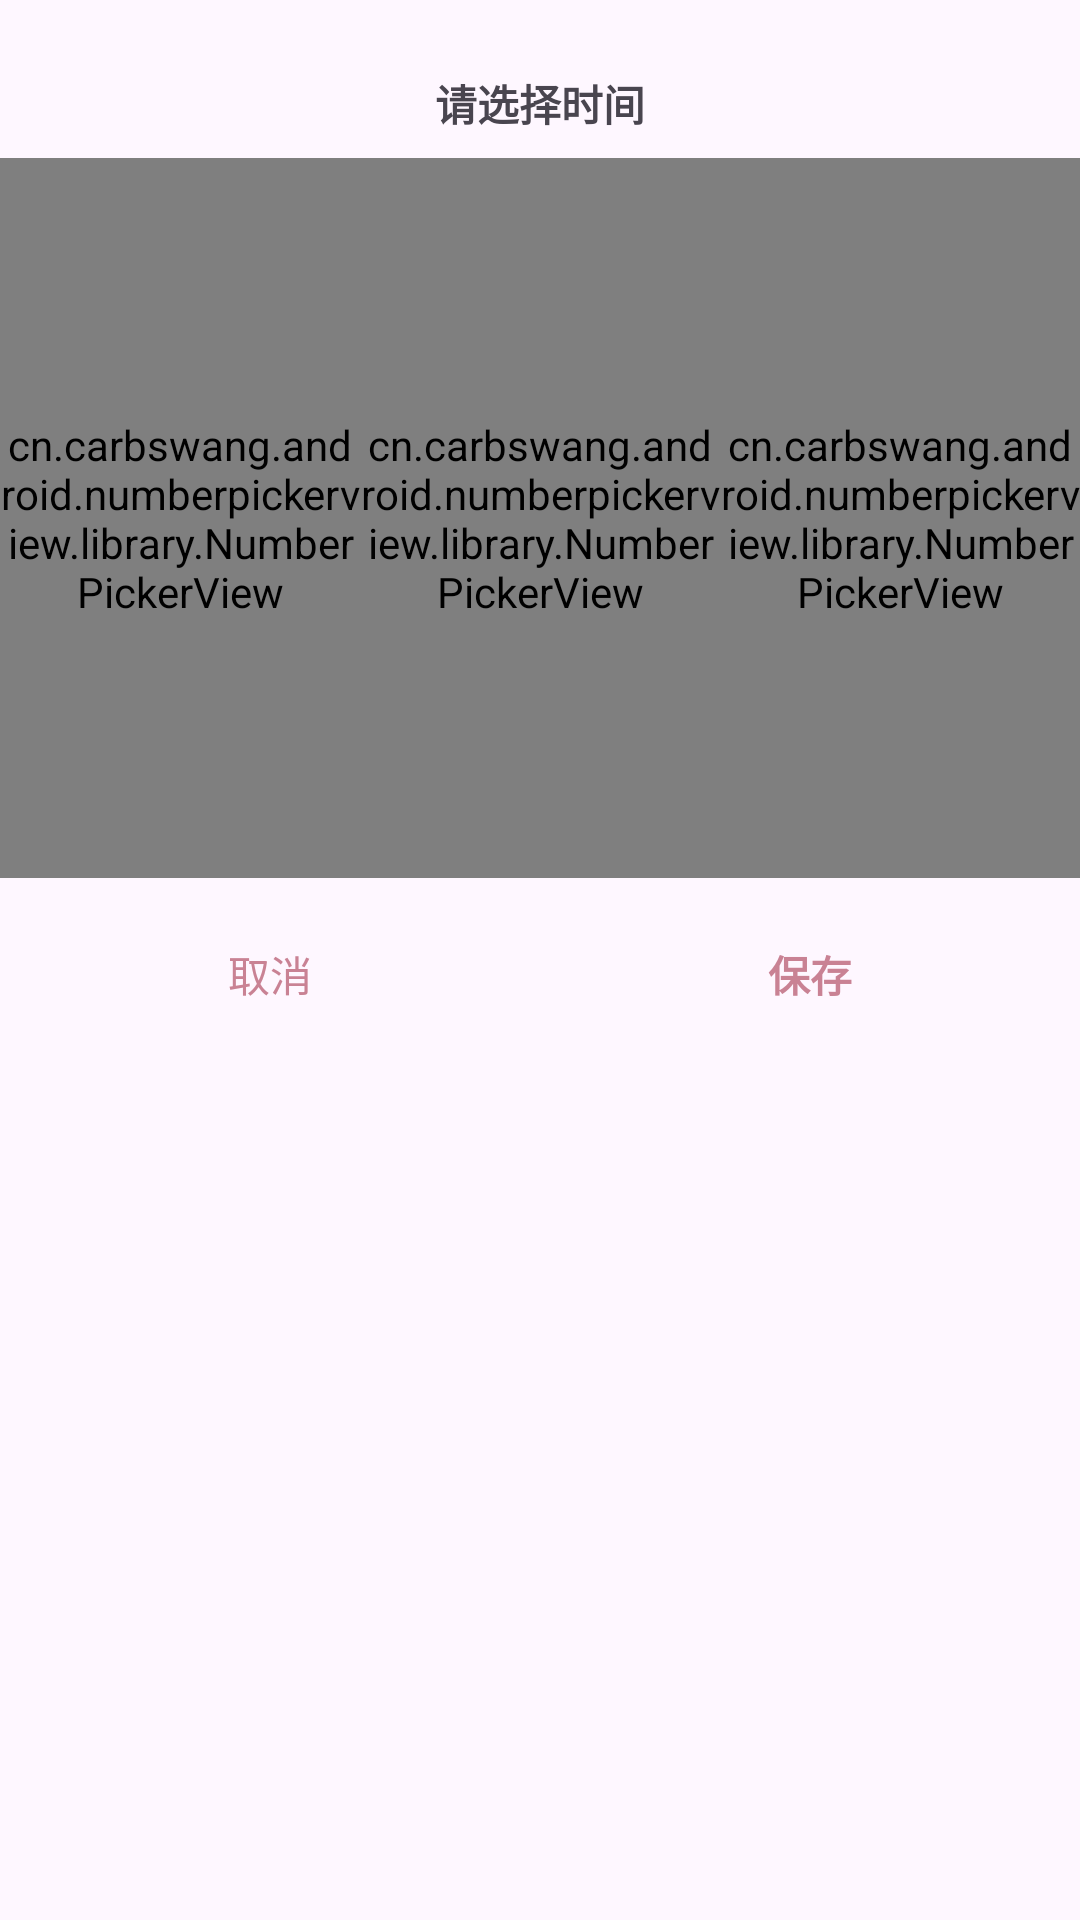

Write the Android layout XML for this screen, with the resource values it uses.
<!-- AndroidManifest.xml: application theme AppTheme -->
<!-- res/layout/fragment_select_time.xml -->
<androidx.appcompat.widget.LinearLayoutCompat xmlns:android="http://schemas.android.com/apk/res/android"
    xmlns:app="http://schemas.android.com/apk/res-auto"
    xmlns:tools="http://schemas.android.com/tools"
    android:layout_width="280dp"
    android:layout_height="wrap_content"
    android:layout_gravity="center"
    android:orientation="vertical"
    tools:context="com.Azhe.ghs.gshschedule.course_add.SelectTimeFragment">

    <androidx.appcompat.widget.AppCompatTextView
        android:layout_width="match_parent"
        android:layout_height="wrap_content"
        android:layout_marginTop="24dp"
        android:layout_marginBottom="8dp"
        android:gravity="center"
        android:text="请选择时间"
        android:textStyle="bold" />

    <androidx.appcompat.widget.LinearLayoutCompat
        android:layout_width="match_parent"
        android:layout_height="240dp">

        <cn.carbswang.android.numberpickerview.library.NumberPickerView
            android:id="@+id/wp_day"
            android:layout_width="0dp"
            android:layout_height="match_parent"
            android:layout_weight="1"
            app:npv_RespondChangeOnDetached="false"
            app:npv_ShownCount="5"
            app:npv_TextColorNormal="?attr/colorOnBackground"
            app:npv_TextSizeNormal="14sp"
            app:npv_TextSizeSelected="14sp"
            app:npv_WrapSelectorWheel="true" />

        <cn.carbswang.android.numberpickerview.library.NumberPickerView
            android:id="@+id/wp_start"
            android:layout_width="0dp"
            android:layout_height="match_parent"
            android:layout_weight="1"
            app:npv_RespondChangeOnDetached="false"
            app:npv_ShownCount="5"
            app:npv_TextColorNormal="?attr/colorOnBackground"
            app:npv_TextSizeNormal="14sp"
            app:npv_TextSizeSelected="14sp"
            app:npv_WrapSelectorWheel="false" />

        <cn.carbswang.android.numberpickerview.library.NumberPickerView
            android:id="@+id/wp_end"
            android:layout_width="0dp"
            android:layout_height="match_parent"
            android:layout_weight="1"
            app:npv_RespondChangeOnDetached="false"
            app:npv_ShownCount="5"
            app:npv_TextColorNormal="?attr/colorOnBackground"
            app:npv_TextSizeNormal="14sp"
            app:npv_TextSizeSelected="14sp"
            app:npv_WrapSelectorWheel="false" />

    </androidx.appcompat.widget.LinearLayoutCompat>

    <androidx.appcompat.widget.LinearLayoutCompat
        android:layout_width="match_parent"
        android:layout_height="match_parent"
        android:layout_marginTop="8dp">

        <com.google.android.material.button.MaterialButton
            android:id="@+id/btn_cancel"
            style="@style/DialogButtonStyle"
            android:layout_width="0dp"
            android:layout_weight="1"
            android:text="取消" />

        <com.google.android.material.button.MaterialButton
            android:id="@+id/btn_save"
            style="@style/DialogButtonStyle"
            android:layout_width="0dp"
            android:layout_weight="1"
            android:text="保存"
            android:textColor="@color/colorAccent"
            android:textStyle="bold" />
    </androidx.appcompat.widget.LinearLayoutCompat>

</androidx.appcompat.widget.LinearLayoutCompat>
<!-- resources referenced by this layout -->
<resources>
  <color name="colorAccent">#C98294</color>
  <style name="DialogButtonStyle" parent="Widget.Material3.Button.TextButton">
          <item name="cornerRadius">20dp</item>
          <item name="android:layout_marginStart">8dp</item>
          <item name="android:layout_marginEnd">8dp</item>
          <item name="android:layout_width">match_parent</item>
          <item name="android:layout_height">wrap_content</item>
      </style>
  <style name="AppTheme" parent="Theme.Material3.DayNight.NoActionBar">
          <item name="colorPrimary">@color/colorPrimary</item>
          <item name="colorOnPrimary">@android:color/white</item>
          <item name="colorPrimaryContainer">#FFD9E2</item>
          <item name="colorOnPrimaryContainer">#3B0011</item>
          <item name="colorSecondary">@color/colorPrimary</item>
          <item name="colorAccent">@color/colorAccent</item>
          <item name="coordinatorLayoutStyle">@style/Widget.Support.CoordinatorLayout</item>
          <item name="shapeAppearanceSmallComponent">@style/ShapeAppearance.MyApp.SmallComponent</item>
          <item name="shapeAppearanceMediumComponent">@style/ShapeAppearance.MyApp.MediumComponent</item>
          <item name="shapeAppearanceLargeComponent">@style/ShapeAppearance.MyApp.LargeComponent</item>
          <item name="verticalRecyclerViewStyle">@style/VerticalRecyclerView</item>
          <item name="android:windowSoftInputMode">adjustPan</item>
          <item name="windowActionModeOverlay">true</item>
      </style>
  <color name="colorPrimary">#C98294</color>
  <style name="ShapeAppearance.MyApp.SmallComponent" parent="ShapeAppearance.Material3.SmallComponent">
          <item name="cornerFamily">rounded</item>
          <item name="cornerSize">12dp</item>
      </style>
  <style name="ShapeAppearance.MyApp.MediumComponent" parent="ShapeAppearance.Material3.MediumComponent">
          <item name="cornerFamily">rounded</item>
          <item name="cornerSize">16dp</item>
      </style>
  <style name="ShapeAppearance.MyApp.LargeComponent" parent="ShapeAppearance.Material3.LargeComponent">
          <item name="cornerFamily">rounded</item>
          <item name="cornerSize">28dp</item>
      </style>
  <style name="VerticalRecyclerView" parent="android:Widget">
          <item name="android:scrollbars">vertical</item>
      </style>
</resources>
